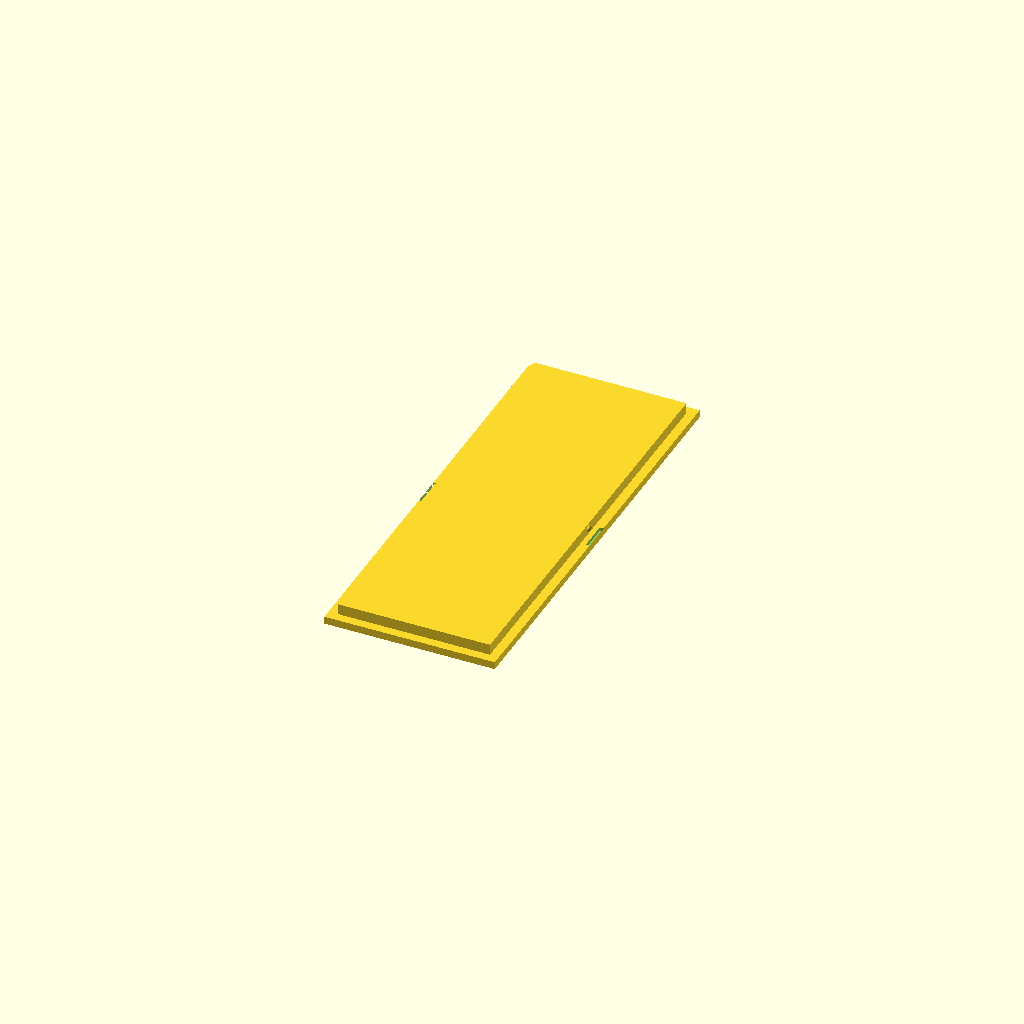
Cell 1 — every parameter at its default value.
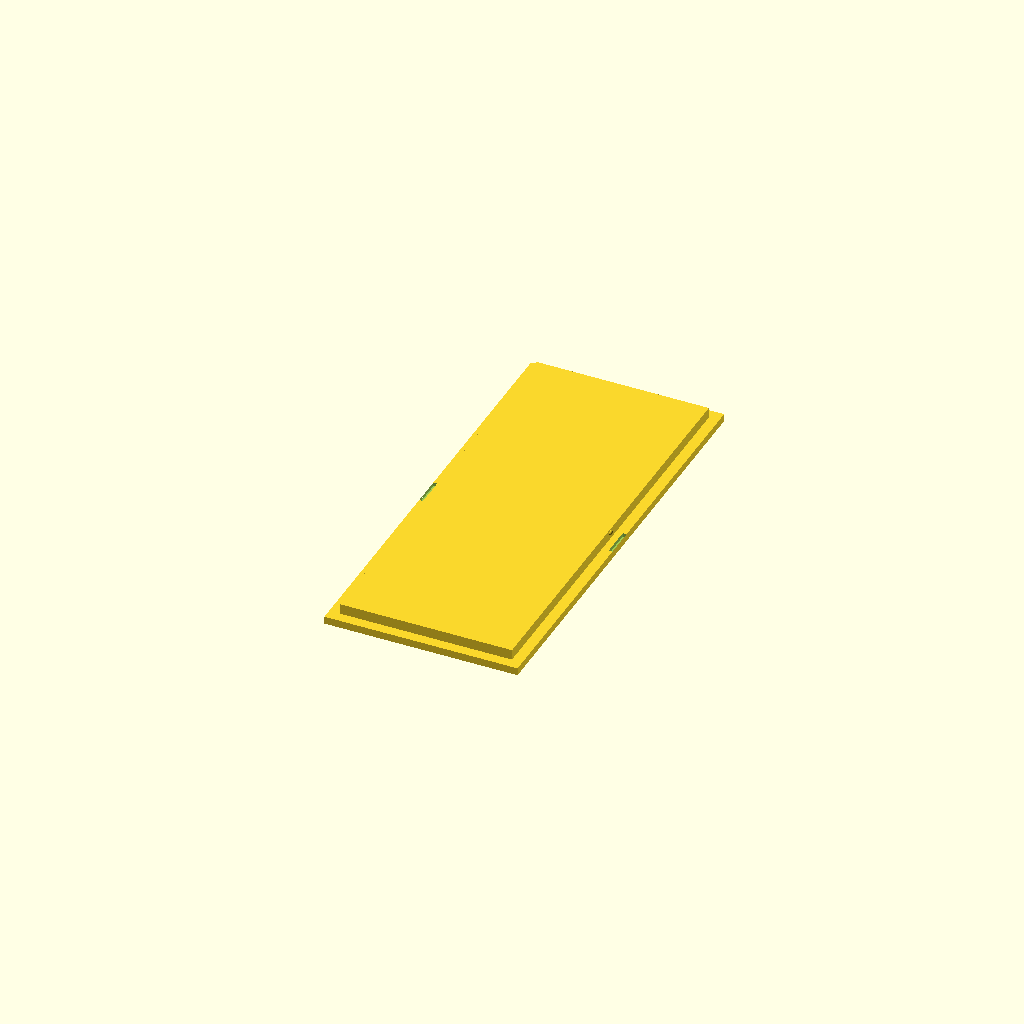
Cell 2: the same model with lh = 0.6.
All cells are drawn from one camera (rotation 55°, 0°, 25°, orthographic, colour scheme Cornfield), so only the parameter changes between them.
The OpenSCAD source (Tools/DrillHolder.scad):
/**
 * Dibuja una caja para guardar brocas.
 * Modificando los valores de la variable `sizes` se puede incluso
 * usar para guardar otros tipos de elementos tales como lápices,
 * bolígrafos, pinceles, etc..
 *
 * @author  Joaquín Fernández
 * @url     https://gitlab.com/joaquinfq/openscad/blob/master/Tools/DrillHolder.scad
 * @license CC-BY-NC-4.0
 */
use <../Functions/flatten.scad>
use <../Functions/ceilMultiple.scad>
use <../Modules/Box/hollow.scad>
//-----------------------------------------------------------------------
// Valores personalizables
//-----------------------------------------------------------------------
// Valor del "layer height"
// El grosor de las paredes se calcula en función a este valor.
lh = 0.3;
// Indica si se agrega la muesca para sacar las brocas más fácilmente.
cut = true;
// Indica si se muestra la tapa o la caja.
showBox = 0;
// Dimensiones de las brocas: [0]: Diámetro, [1]: Largo
// Si se quiere holgura, tomar en cuenta a la hora de asignar los valores.
// Se pueden poner en cualquier orden pero si se ponen de mayor a menor
// se aprovecha el espacio que queda para guardar tornillos, puntas, etc.
sizes = [
    [ 10, 133 ],
    [  8, 117 ],
    [  6,  93 ],
    [  5,  86 ],
    [  4,  74 ],
    [  3,  61 ]
];
//-----------------------------------------------------------------------
// Fin de la personalización.
//-----------------------------------------------------------------------
function offsetX(i, total = 0, thickness = 0) = i > 0
    ? offsetX(i - 1, total + sizes[i - 1][0] + thickness + d, thickness)
    : total + thickness;

function flatSizes(idx = 0, i = len(sizes) - 1, arr = []) = flatten(sizes, idx, i, arr);

// Grosor de las paredes.
b  = ceilMultiple(1.2, lh);
// Altura de la parte de la tapa que entra en la caja
ci = ceilMultiple(3.75, lh);
// Valor a usar como holgura.
// Esto permite poner las medidas absolutas sin estar pendiente 
// de sumarle un pequeño espacio para que la broca entre fácil.
d  = 4 * lh;
// Cantidad de elementos
n  = len(sizes);
// Altura interna de la caja (eje Z)
h  = ceilMultiple(max(flatSizes(0)) + d + ci, lh);
// Largo interno de la caja (eje Y)
l  = ceilMultiple(max(flatSizes(1)) + d, lh);
// Anchura interna de la caja (eje X)
w  = offsetX(n, 0, b) - 2 * b;
//-----------------------------------------------------------------------
// Inicio
//-----------------------------------------------------------------------
module box(w, l, h, b)
{
    _2b = 2 * b;
    difference()
    {
        difference()
        {
            union()
            {
                boxHollow(w, l, h, _2b);
                for (i = [ 0 : n - 1 ])
                {
                    translate([ offsetX(i, 0, b), b, 0 ])
                    {
                        boxHollow(
                            ceilMultiple(sizes[i][0] + d,lh),
                            ceilMultiple(sizes[i][1] + d, lh),
                            h,
                            b
                        );
                    }
                }
            }
            if (cut)
            {
                // Hacemos una muesca para sacar las brocas fácilmente.
                // La altura de las pestaña que queda es la mitad 
                // de la broca más fina.
                dy = min(flatSizes(1));
                translate([ _2b, dy / 4, _2b + min(flatSizes(0)) / 2 ])
                {
                    cube([ w - b, dy / 2, h ]);
                }
            }
        }
        // Colocamos la tapa para sacar la muesca de cierre.
        _h = h + 2 * _2b;
        _l = l + 2 * _2b;
        _w = w + 2 * _2b;
        translate([ _w, 0, _h ])
        {
            rotate([ 0, 180, 0 ])
            {
                cover(_w, _l, _2b, _2b);
            }
        }
    }
}
module cover(w, l, h, b, t = 0, hi = ci)
{
    _b = b + t;
    _d = b - t;
    _l = l - _b * 2;
    _w = w - _b * 2;
    difference()
    {
        union()
        {
            // Bloque externo
            cube([ w, l, h ]);
            translate([ _b, _b, h ])
            {
                // Bloque interno
                cube([ _w, _l, hi - t ]);
                translate([ 0, 0, (hi - t) / 2 ])
                {
                    for (i = [ 0, 1 ])
                    {
                        // Pestañas lado corto
                        //translate([ _w / 2, i * _l, t / 2 ])
                        //{
                        //    sphere(d = _d, center = true, $fn = 20);
                        //}
                        // Pestañas lado largo
                        translate([ i * _w, _l / 2, t / 2 ])
                        {
                            sphere(d = _d, center = true, $fn = 20);
                        }
                    }
                }
            }
        }
        for (i = [ 0, 1 ])
        {
            // Muescas lado corto
            //translate([ _w / 2 - b, i * (l - b / 2), b / 2 ])
            //{
            //    cube([ 4 * b, b / 2, 10 ]);
            //}
            // Muescas lado largo
            translate([ i * (w - b / 2), _l / 2 - b, b / 2 ])
            {
                cube([ b / 2, 4 * b, b ]);
            }
        }
    }
}
if (showBox)
{
    box(w, l, h, b);
}
else
{
    cover(
        w + 4 * b,
        l + 4 * b,
        2 * b,
        2 * b,
        1.5 * lh
    );
}
Parameter table extracted from the source (name, type, default, range or options):
lh: number, default 0.3
cut: bool, default true
showBox: number, default 0
